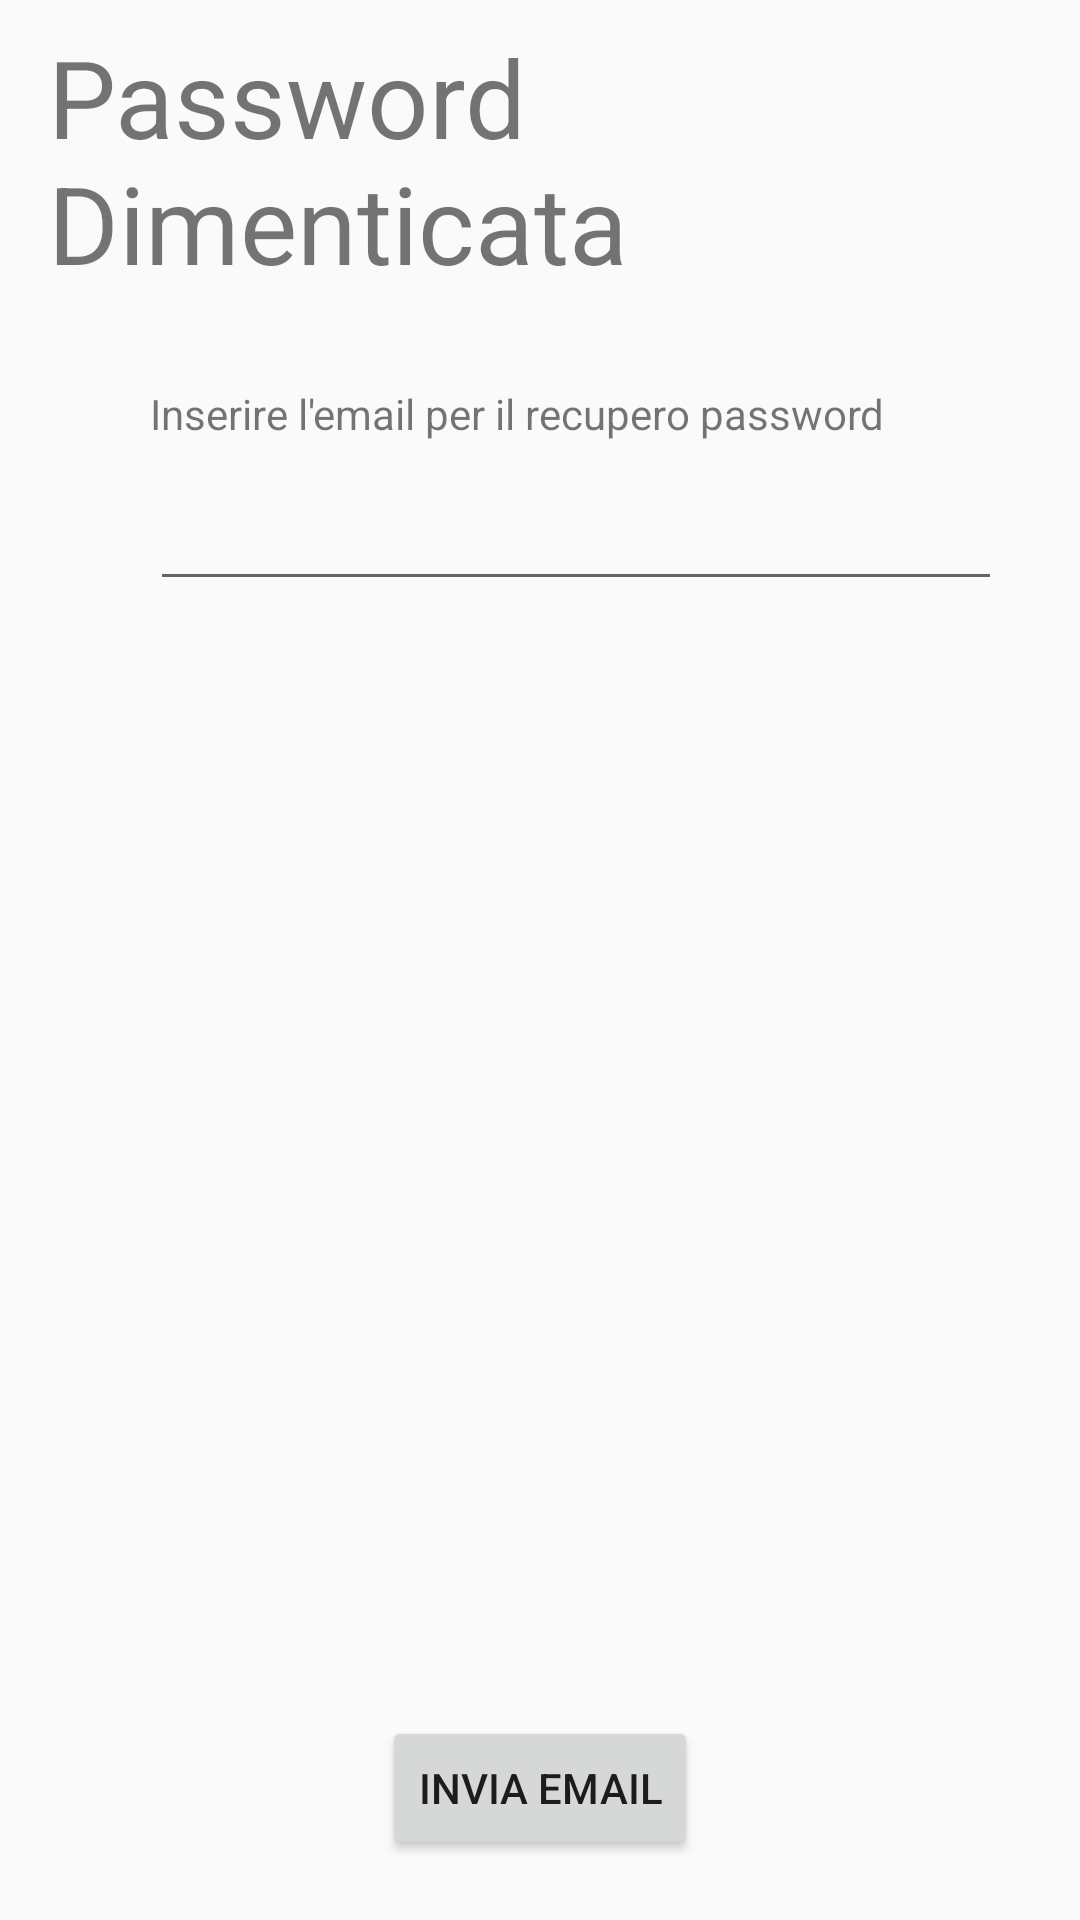

Android layout source for this screen:
<!-- AndroidManifest.xml: application theme AppTheme -->
<!-- res/layout/content_forgot_pass_view.xml -->
<?xml version="1.0" encoding="utf-8"?>
<android.support.constraint.ConstraintLayout xmlns:android="http://schemas.android.com/apk/res/android"
    xmlns:app="http://schemas.android.com/apk/res-auto"
    xmlns:tools="http://schemas.android.com/tools"
    android:layout_width="match_parent"
    android:layout_height="match_parent"
    app:layout_behavior="@string/appbar_scrolling_view_behavior"
    tools:context="com.ingsw_20.em17mobile.views.PassRecoveryActivity"
    tools:showIn="@layout/activity_forgot_pass_view">


    <TextView
        android:id="@+id/textViewForgotPass"
        android:layout_width="wrap_content"
        android:layout_height="wrap_content"
        android:layout_marginStart="16dp"
        android:layout_marginTop="8dp"
        android:text="@string/forgot_password"
        android:textSize="36sp"
        app:layout_constraintStart_toStartOf="parent"
        app:layout_constraintTop_toTopOf="parent" />

    <EditText
        android:id="@+id/usernameTextPasswordRecovery"
        android:layout_width="284dp"
        android:layout_height="45dp"
        android:layout_marginEnd="50dp"
        android:layout_marginStart="50dp"
        android:layout_marginTop="8dp"
        android:ems="10"
        android:inputType="textPersonName"
        app:layout_constraintEnd_toEndOf="parent"
        app:layout_constraintHorizontal_bias="0.0"
        app:layout_constraintStart_toStartOf="parent"
        app:layout_constraintTop_toBottomOf="@+id/textViewPasswordRecovery" />

    <TextView
        android:id="@+id/textViewPasswordRecovery"
        android:layout_width="wrap_content"
        android:layout_height="0dp"
        android:layout_marginStart="50dp"
        android:layout_marginTop="30dp"
        android:text="@string/insert_email_for_forgotted_password"
        app:layout_constraintStart_toStartOf="parent"
        app:layout_constraintTop_toBottomOf="@+id/textViewForgotPass" />


    <Button
        android:id="@+id/loginButtonPasswordRecovery"
        android:layout_width="wrap_content"
        android:layout_height="wrap_content"
        android:layout_marginBottom="20dp"
        android:layout_marginEnd="8dp"
        android:layout_marginStart="8dp"
        android:text="@string/send_email_for_forgotted_password"
        app:layout_constraintBottom_toBottomOf="parent"
        app:layout_constraintEnd_toEndOf="parent"
        app:layout_constraintStart_toStartOf="parent" />


</android.support.constraint.ConstraintLayout>
<!-- res/layout/activity_forgot_pass_view.xml (included above) -->
<?xml version="1.0" encoding="utf-8"?>
<android.support.design.widget.CoordinatorLayout xmlns:android="http://schemas.android.com/apk/res/android"
    xmlns:app="http://schemas.android.com/apk/res-auto"
    xmlns:tools="http://schemas.android.com/tools"
    android:layout_width="match_parent"
    android:layout_height="match_parent"
    tools:context="com.ingsw_20.em17mobile.views.PassRecoveryActivity">

    <android.support.design.widget.AppBarLayout
        android:layout_width="match_parent"
        android:layout_height="wrap_content"
        android:theme="@style/AppTheme.AppBarOverlay">

        <android.support.v7.widget.Toolbar
            android:id="@+id/toolbar"
            android:layout_width="match_parent"
            android:layout_height="?attr/actionBarSize"
            android:background="?attr/colorPrimary"
            app:popupTheme="@style/AppTheme.PopupOverlay" />

    </android.support.design.widget.AppBarLayout>

    <include layout="@layout/content_forgot_pass_view" />

</android.support.design.widget.CoordinatorLayout>
<!-- resources referenced by this layout -->
<resources>
  <string name="forgot_password">Password Dimenticata</string>
  <string name="insert_email_for_forgotted_password">Inserire l\'email per il recupero password</string>
  <string name="send_email_for_forgotted_password">Invia email</string>
  <style name="AppTheme.AppBarOverlay" parent="ThemeOverlay.AppCompat.Dark.ActionBar" />
  <style name="AppTheme.PopupOverlay" parent="ThemeOverlay.AppCompat.Light" />
  <style name="AppTheme" parent="Theme.AppCompat.Light.DarkActionBar">
          
          <item name="colorPrimary">@color/colorPrimary</item>
          
          <item name="colorAccent">@color/colorAccent</item>
      </style>
  <color name="colorPrimary">#797979</color>
  <color name="colorAccent">#FF4081</color>
</resources>
